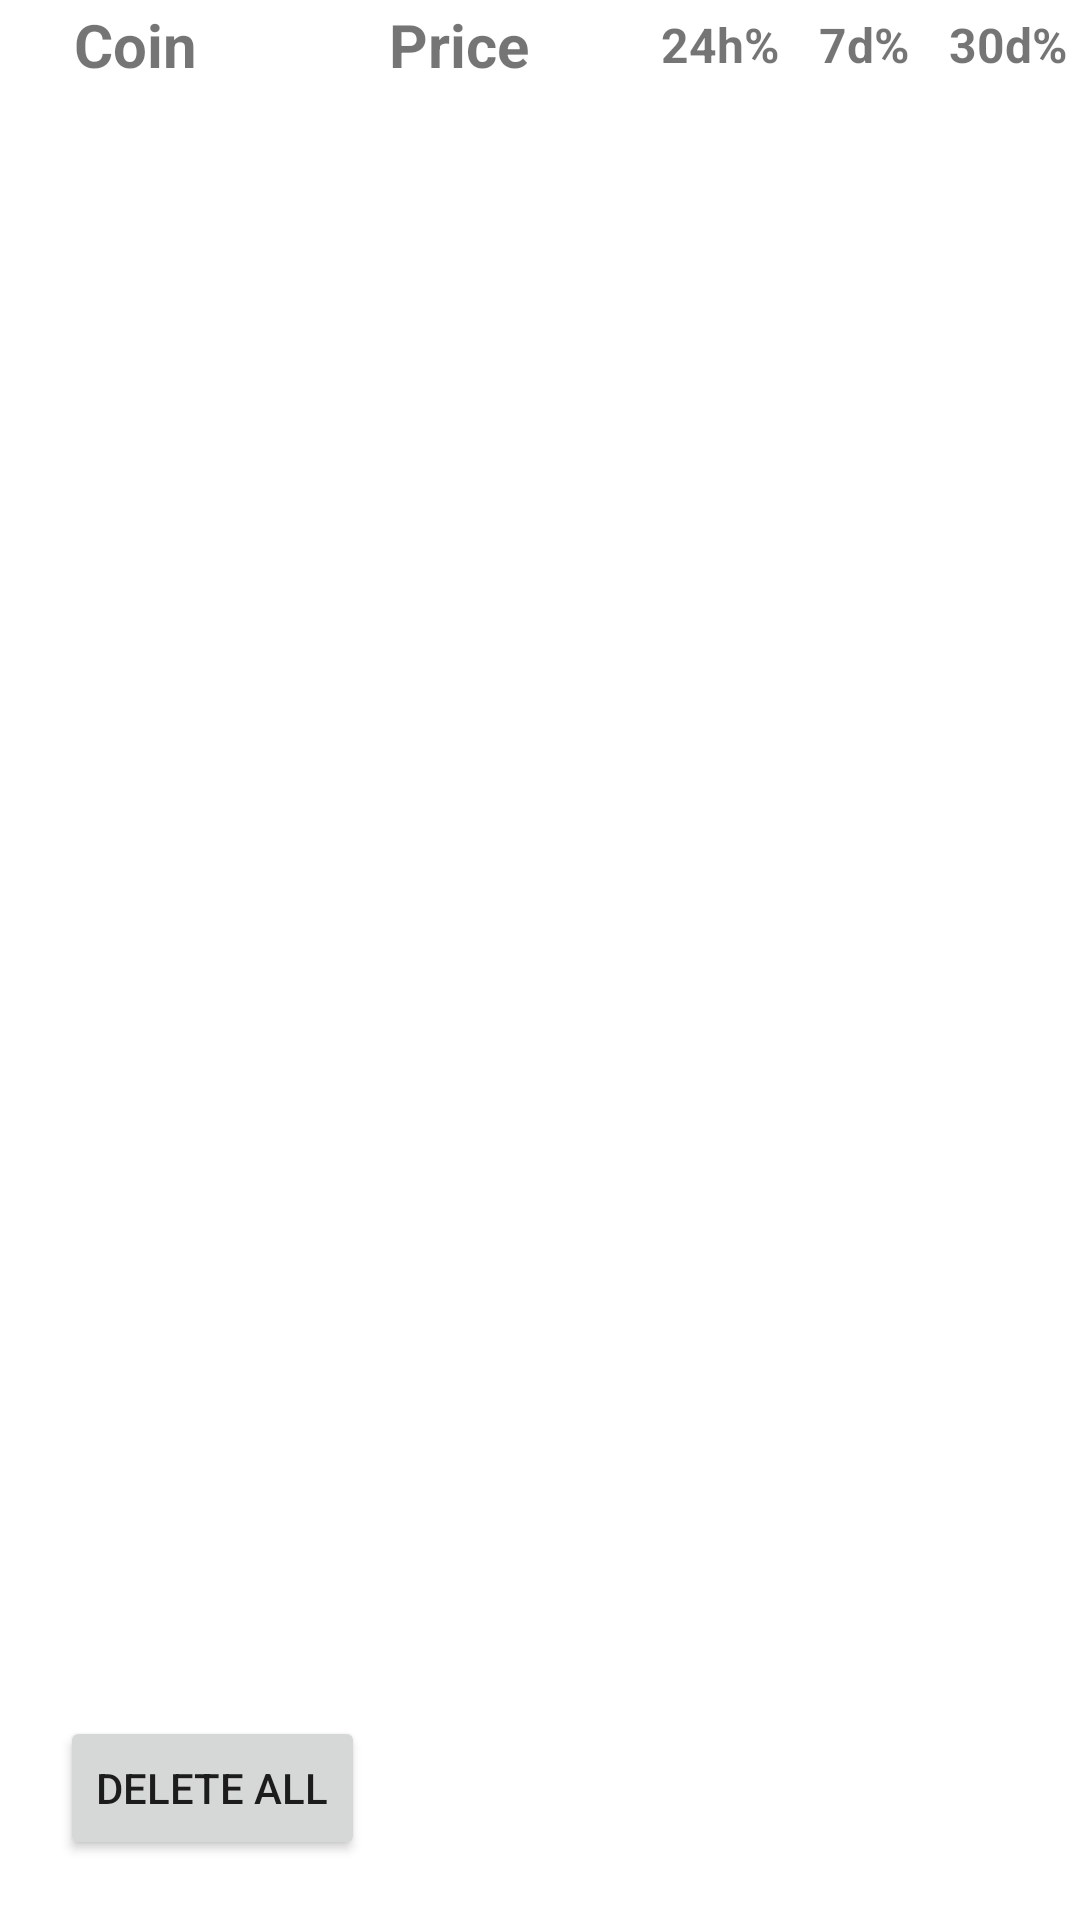

Android layout source for this screen:
<!-- AndroidManifest.xml: application theme Theme.CryptoNotification -->
<!-- res/layout/fragment_coins.xml -->
<?xml version="1.0" encoding="utf-8"?>
<androidx.constraintlayout.widget.ConstraintLayout xmlns:android="http://schemas.android.com/apk/res/android"
    xmlns:app="http://schemas.android.com/apk/res-auto"
    xmlns:tools="http://schemas.android.com/tools"
    android:layout_width="match_parent"
    android:layout_height="match_parent"
    tools:context=".bottomNavFragments.FragmentCoins">

    

    <androidx.recyclerview.widget.RecyclerView
        android:id="@+id/recyclerViewCoinPrices"
        android:layout_width="0dp"
        android:layout_height="0dp"
        android:layout_marginBottom="8dp"
        app:layout_constraintBottom_toTopOf="@+id/coinlist_buttonAdd"
        app:layout_constraintEnd_toEndOf="parent"
        app:layout_constraintStart_toStartOf="parent"
        app:layout_constraintTop_toBottomOf="@+id/linearLayoutTitles" />

    <LinearLayout
        android:id="@+id/linearLayoutTitles"
        android:layout_width="0dp"
        android:layout_height="30dp"
        android:orientation="horizontal"
        app:layout_constraintEnd_toEndOf="parent"
        app:layout_constraintStart_toStartOf="parent"
        app:layout_constraintTop_toTopOf="parent">

        <TextView
            android:layout_width="0dp"
            android:layout_height="match_parent"
            android:layout_weight="2.5"
            android:gravity="center"
            android:text="Coin"
            android:textSize="20sp"
            android:textStyle="bold" />

        <TextView
            android:layout_width="0dp"
            android:layout_height="match_parent"
            android:layout_weight="3.5"
            android:gravity="center"
            android:text="Price"
            android:textSize="20sp"
            android:textStyle="bold" />

        <TextView
            android:layout_width="0dp"
            android:layout_height="match_parent"
            android:layout_weight="1.33"
            android:gravity="center"
            android:text="24h%"
            android:textSize="16sp"
            android:textStyle="bold" />

        <TextView
            android:layout_width="0dp"
            android:layout_height="match_parent"
            android:layout_weight="1.33"
            android:gravity="center"
            android:text="7d%"
            android:textSize="16sp"
            android:textStyle="bold" />

        <TextView
            android:layout_width="0dp"
            android:layout_height="match_parent"
            android:layout_weight="1.33"
            android:gravity="center"
            android:text="30d%"
            android:textSize="16sp"
            android:textStyle="bold" />

    </LinearLayout>

    <ImageButton
        android:id="@+id/coinlist_buttonAdd"
        android:layout_width="wrap_content"
        android:layout_height="wrap_content"
        android:background="@drawable/rounded_button"
        android:src="@drawable/ic_baseline_add_24"
        app:layout_constraintBottom_toBottomOf="parent"
        app:layout_constraintEnd_toEndOf="parent"
        android:layout_marginBottom="20dp"
        android:layout_marginEnd="20dp"
        />

    <Button
        android:id="@+id/coinlist_buttonDeleteAll"
        android:layout_width="wrap_content"
        android:layout_height="wrap_content"
        android:layout_marginStart="20dp"
        android:layout_marginBottom="20dp"
        android:text="Delete all"
        app:layout_constraintBottom_toBottomOf="parent"
        app:layout_constraintStart_toStartOf="parent" />


</androidx.constraintlayout.widget.ConstraintLayout>
<!-- resources referenced by this layout -->
<resources>
  <!-- drawable rounded_button (drawable) -->
  <?xml version="1.0" encoding="utf-8"?>
  <shape xmlns:android="http://schemas.android.com/apk/res/android"
      android:shape="oval">
      <solid android:color="@color/blue2"/>
  
  </shape>
  <style name="Theme.CryptoNotification" parent="Theme.MaterialComponents.Light.NoActionBar">
          
          
          <item name="colorPrimary">@color/blue1</item>
          <item name="colorPrimaryVariant">@color/blue2</item>
          <item name="colorOnPrimary">@color/black</item>
          
          <item name="colorSecondary">@color/purple_200</item>
          <item name="colorSecondaryVariant">@color/purple_500</item>
          <item name="colorOnSecondary">@color/white</item>
          
          <item name="android:statusBarColor" tools:targetApi="l">?attr/colorPrimaryVariant</item>
          
      </style>
  <color name="blue2">#70c0ff</color>
  <color name="blue1">#0080ff</color>
  <color name="black">#FF000000</color>
  <color name="purple_200">#FFBB86FC</color>
  <color name="purple_500">#FF6200EE</color>
  <color name="white">#FFFFFFFF</color>
</resources>
